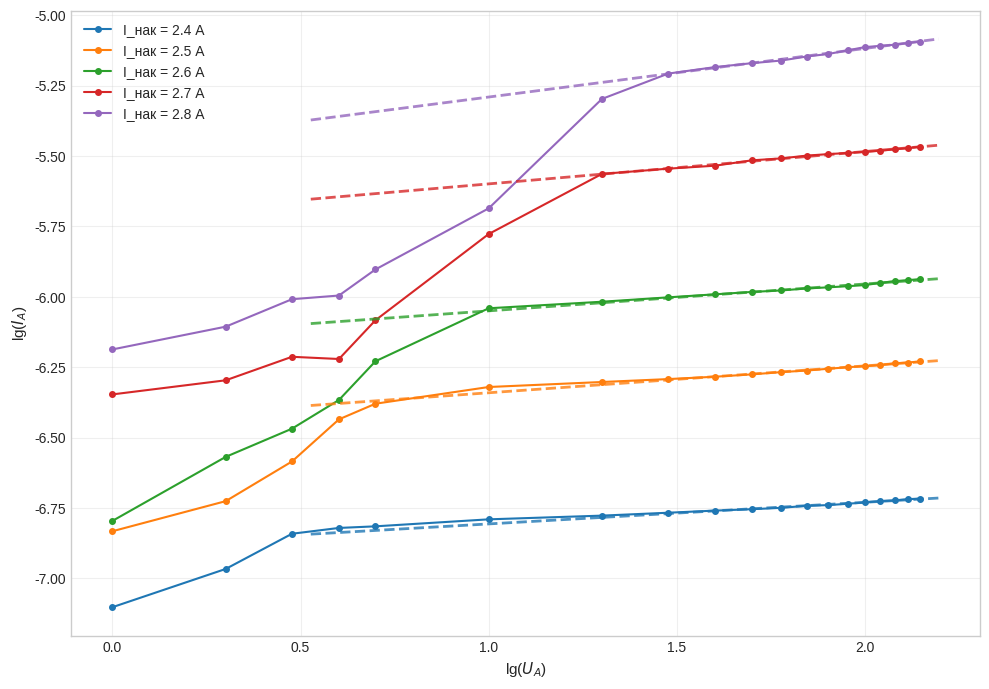

Recreate this plot in Python.
import numpy as np
import matplotlib.pyplot as plt
from scipy.stats import linregress

# Геометрические параметры диода
r_k = 0.075e-3  # радиус катода в метрах (0.15 мм / 2)
r_a = 5e-3      # радиус анода в метрах (10 мм / 2)
l = 0.045       # длина катода в метрах (45 мм)
f_ratio = 1.0   # функция отношения радиусов анода и катода

# Физические константы
epsilon_0 = 8.85e-12  # электрическая постоянная в Ф/м
e_m_theoretical = 1.76e11  # теоретическое значение удельного заряда в Кл/кг

# Токи накала и соответствующие напряжения накала
I_h_values = [2.4, 2.5, 2.6, 2.7, 2.8]
U_h_values = {2.4: 3.7, 2.5: 4.0, 2.6: 4.2, 2.7: 4.6, 2.8: 4.9}

# Данные ВАХ для каждого тока накала
V_a_data = {}
I_a_data = {}

# Данные для I_h = 2.4 А
V_a_data[2.4] = np.array([1, 2, 3, 4, 5, 10, 20, 30, 40, 50, 60, 70, 80, 90, 100, 110, 120, 130, 140])
I_a_data[2.4] = np.array([0.079, 0.108, 0.144, 0.151, 0.153, 0.162, 0.167, 0.171, 0.174, 
                          0.176, 0.178, 0.181, 0.182, 0.184, 0.186, 0.188, 0.189, 0.191, 0.192]) * 1e-6

# Данные для I_h = 2.5 А
V_a_data[2.5] = np.array([1, 2, 3, 4, 5, 10, 20, 30, 40, 50, 60, 70, 80, 90, 100, 110, 120, 130, 140])
I_a_data[2.5] = np.array([0.147, 0.188, 0.26, 0.367, 0.417, 0.478, 0.498, 0.51, 0.52,
                          0.53, 0.54, 0.547, 0.555, 0.562, 0.567, 0.572, 0.58, 0.584, 0.589]) * 1e-6

# Данные для I_h = 2.6 А
V_a_data[2.6] = np.array([1, 2, 3, 4, 5, 10, 20, 30, 40, 50, 60, 70, 80, 90, 100, 110, 120, 130, 140])
I_a_data[2.6] = np.array([0.16, 0.27, 0.34, 0.43, 0.59, 0.91, 0.96, 0.995, 1.02,
                          1.04, 1.053, 1.07, 1.08, 1.09, 1.1, 1.12, 1.136, 1.145, 1.155]) * 1e-6

# Данные для I_h = 2.7 А
V_a_data[2.7] = np.array([1, 2, 3, 4, 5, 10, 20, 30, 40, 50, 60, 70, 80, 90, 100, 110, 120, 130, 140])
I_a_data[2.7] = np.array([0.45, 0.505, 0.612, 0.601, 0.825, 1.67, 2.73, 2.85, 2.92,
                          3.05, 3.1, 3.17, 3.21, 3.24, 3.27, 3.3, 3.34, 3.37, 3.41]) * 1e-6

# Данные для I_h = 2.8 А
V_a_data[2.8] = np.array([1, 2, 3, 4, 5, 10, 20, 30, 40, 50, 60, 70, 80, 90, 100, 110, 120, 130, 140])
I_a_data[2.8] = np.array([0.65, 0.783, 0.98, 1.01, 1.25, 2.06, 5.04, 6.2, 6.54,
                          6.75, 6.9, 7.13, 7.28, 7.5, 7.7, 7.78, 7.85, 7.96, 8.05]) * 1e-6

# Создание фигуры с одним графиком
plt.figure(figsize=(10, 7))
plt.style.use('seaborn-v0_8-whitegrid')

# Цвета для разных токов накала
colors = ['#1f77b4', '#ff7f0e', '#2ca02c', '#d62728', '#9467bd']

# Словари для хранения результатов
experimental_g = {}
theoretical_g = {}
calculated_e_m = {}
efficiency = {}
slope_values = {}

# График: ВАХ в логарифмических координатах
for idx, I_h in enumerate(I_h_values):
    log_V_a = np.log10(V_a_data[I_h])
    log_I_a = np.log10(I_a_data[I_h])
    plt.plot(log_V_a, log_I_a, 'o-', color=colors[idx], 
             markersize=4, linewidth=1.5, label=f'I_нак = {I_h} А')
    
    # Аппроксимация начального участка
    n_points = 6
    slope, intercept, r_value, p_value, std_err = linregress(
        log_V_a[:n_points], log_I_a[:n_points]
    )
    slope_values[I_h] = slope
    
    # Расчет первеанса
    g_values = I_a_data[I_h][:n_points] / (V_a_data[I_h][:n_points] ** 1.5)
    g_avg = np.mean(g_values)
    g_std = np.std(g_values)
    experimental_g[I_h] = g_avg
    
    # Теоретический расчет первеанса
    g_theoretical = (4 * np.pi * epsilon_0 / 9) * np.sqrt(2 * e_m_theoretical) * l * f_ratio
    theoretical_g[I_h] = g_theoretical
    
    # Расчет удельного заряда электрона
    e_m_calculated = ((9 * g_avg) / (4 * np.pi * epsilon_0 * l)) ** 2 * (2/3)
    calculated_e_m[I_h] = e_m_calculated
    
    # Расчет КПД (для режима насыщения)
    V_a_sat = V_a_data[I_h][-1]
    I_a_sat = I_a_data[I_h][-1]
    U_h = U_h_values[I_h]
    
    # Мощность накала (приближенно)
    P_heating = I_h * U_h
    # Мощность анодной цепи в режиме насыщения
    P_anode_sat = I_a_sat * V_a_sat
    efficiency[I_h] = (P_anode_sat / P_heating) * 100 if P_heating > 0 else 0

# ДОБАВЛЕНО: Линейная аппроксимация последних 12 точек
n_points = 12
for idx, I_h in enumerate(I_h_values):
    log_V_a = np.log10(V_a_data[I_h])
    log_I_a = np.log10(I_a_data[I_h])
    
    # Берем последние 12 точек
    if len(log_V_a) >= n_points:
        # Используем срез для последних 12 точек
        x_fit = log_V_a[-n_points:]
        y_fit = log_I_a[-n_points:]
        
        # Линейная регрессия
        slope, intercept, r_value, p_value, std_err = linregress(x_fit, y_fit)
        
        # Создание точек для аппроксимирующей прямой
        # Немного расширяем диапазон для лучшего визуального восприятия
        x_line = np.array([x_fit[0] - 0.95, x_fit[-1] + 0.05])
        y_line = slope * x_line + intercept
        
        # Построение пунктирной аппроксимирующей прямой
        plt.plot(x_line, y_line, '--', color=colors[idx], 
                 linewidth=2.0, alpha=0.8, zorder=5)

plt.xlabel('lg($U_A$)', fontsize=11)
plt.ylabel('lg($I_A$)', fontsize=11)
plt.grid(True, alpha=0.3)
plt.legend(fontsize=10)

plt.tight_layout()
plt.show()